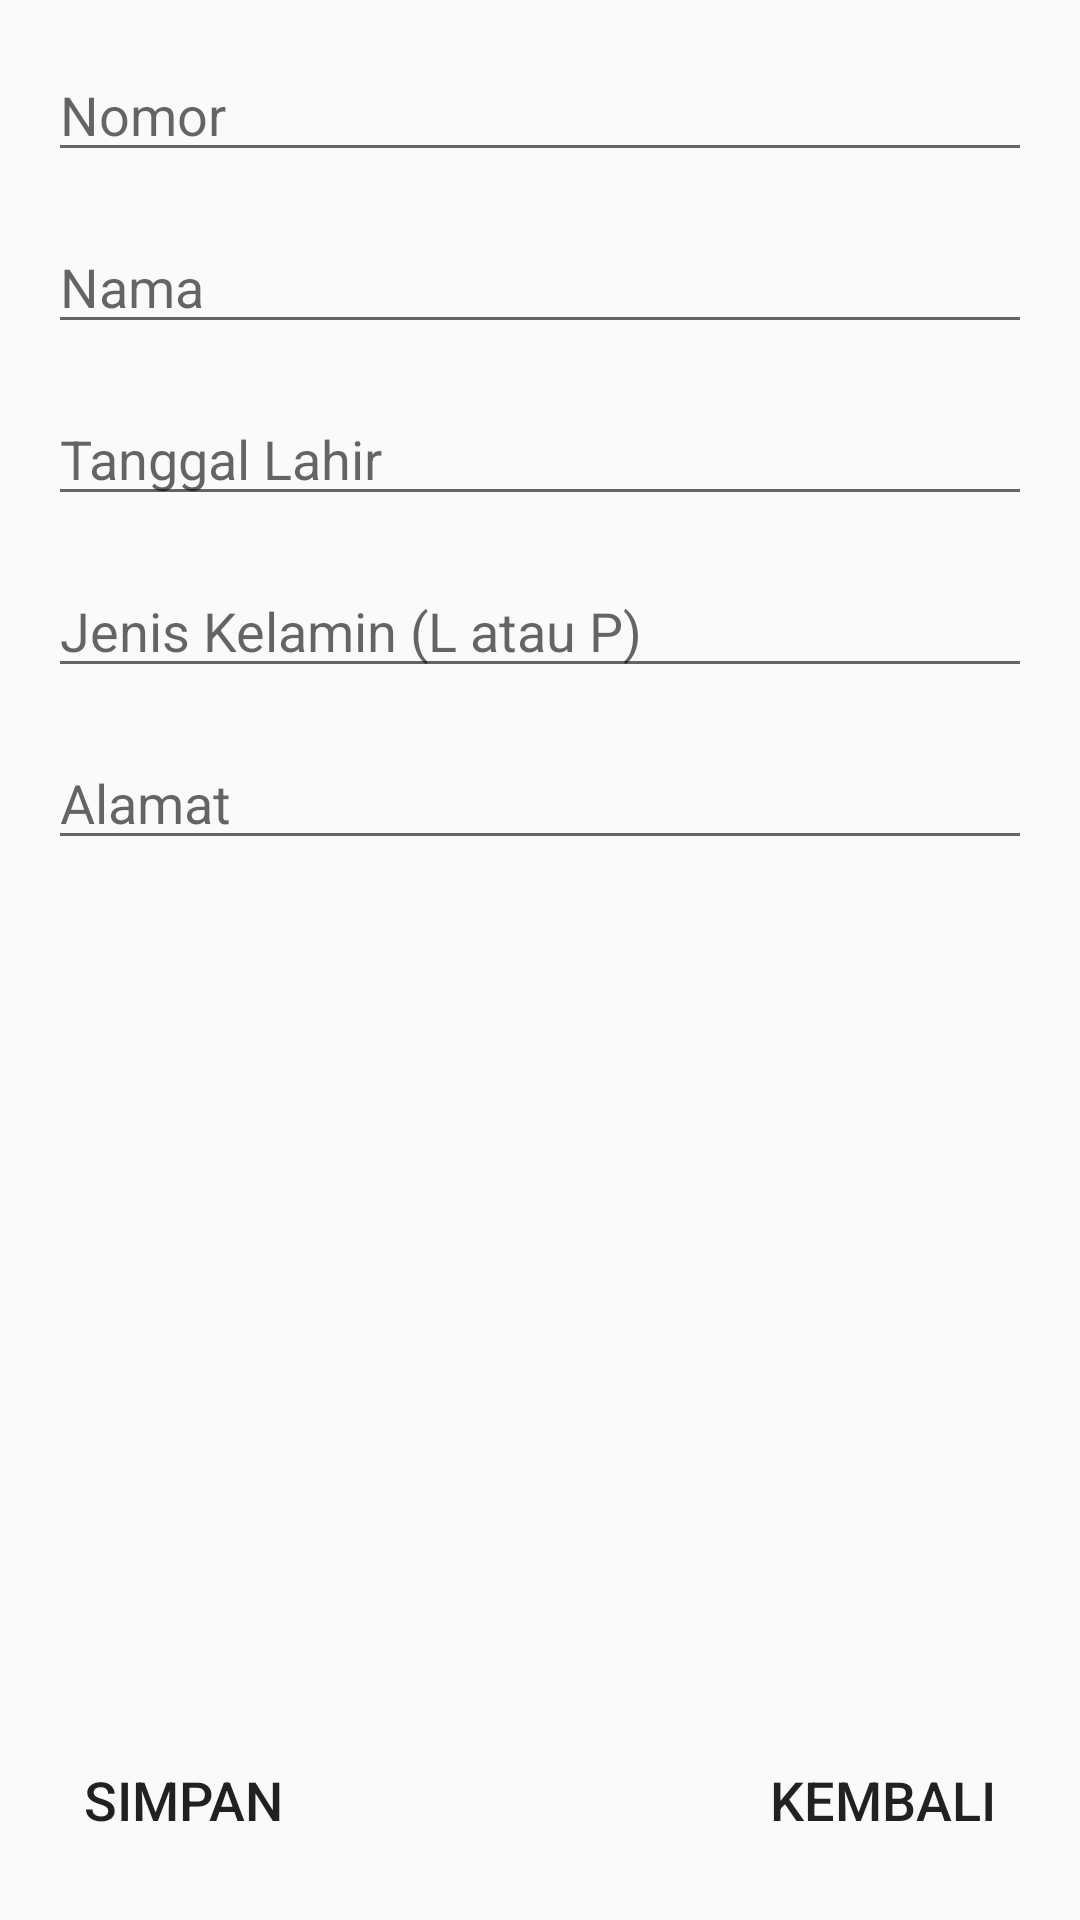

The Android layout XML behind this screen, and the referenced resources:
<!-- AndroidManifest.xml: application theme AppTheme -->
<!-- res/layout/activity_buat_biodata.xml -->
<?xml version="1.0" encoding="utf-8"?>
<android.support.constraint.ConstraintLayout xmlns:android="http://schemas.android.com/apk/res/android"
    xmlns:app="http://schemas.android.com/apk/res-auto"
    xmlns:tools="http://schemas.android.com/tools"
    android:layout_width="match_parent"
    android:layout_height="match_parent"
    tools:context=".BuatBiodataActivity">

    <EditText
        android:id="@+id/edit_nomor"
        android:layout_width="match_parent"
        android:layout_height="wrap_content"
        android:layout_margin="16dp"
        android:hint="Nomor"
        android:maxLength="10"
        android:inputType="number"
        app:layout_constraintTop_toTopOf="parent"
        app:layout_constraintStart_toStartOf="parent"
        app:layout_constraintEnd_toEndOf="parent"/>

    <EditText
        android:id="@+id/edit_nama"
        android:layout_width="match_parent"
        android:layout_height="wrap_content"
        android:layout_margin="16dp"
        android:hint="Nama"
        android:inputType="text"
        android:maxLength="20"
        app:layout_constraintTop_toBottomOf="@id/edit_nomor"
        app:layout_constraintStart_toStartOf="parent"
        app:layout_constraintEnd_toEndOf="parent"/>

    <EditText
        android:id="@+id/edit_tgl"
        android:layout_width="match_parent"
        android:layout_height="wrap_content"
        android:layout_margin="16dp"
        android:inputType="date"
        android:hint="Tanggal Lahir"
        app:layout_constraintTop_toBottomOf="@id/edit_nama"
        app:layout_constraintStart_toStartOf="parent"
        app:layout_constraintEnd_toEndOf="parent"/>

    <EditText
        android:id="@+id/edit_gender"
        android:layout_width="match_parent"
        android:layout_height="wrap_content"
        android:layout_margin="16dp"
        android:maxLength="1"
        android:hint="Jenis Kelamin (L atau P)"
        android:inputType="text"
        app:layout_constraintTop_toBottomOf="@id/edit_tgl"
        app:layout_constraintStart_toStartOf="parent"
        app:layout_constraintEnd_toEndOf="parent"/>

    <EditText
        android:id="@+id/edit_alamat"
        android:layout_width="match_parent"
        android:layout_height="wrap_content"
        android:layout_margin="16dp"
        android:hint="Alamat"
        android:inputType="text"
        android:maxLength="100"
        app:layout_constraintTop_toBottomOf="@id/edit_gender"
        app:layout_constraintStart_toStartOf="parent"
        app:layout_constraintEnd_toEndOf="parent"/>

    <Button
        android:id="@+id/button_simpan"
        android:layout_width="wrap_content"
        android:layout_height="wrap_content"
        android:layout_margin="16dp"
        android:text="Simpan"
        android:textSize="18sp"
        style="?android:attr/borderlessButtonStyle"
        app:layout_constraintBottom_toBottomOf="parent"
        app:layout_constraintStart_toStartOf="parent"/>

    <Button
        android:id="@+id/button_kembali"
        android:layout_width="wrap_content"
        android:layout_height="wrap_content"
        android:layout_margin="16dp"
        android:text="Kembali"
        android:textSize="18sp"
        style="?android:attr/borderlessButtonStyle"
        app:layout_constraintBottom_toBottomOf="parent"
        app:layout_constraintEnd_toEndOf="parent"/>

</android.support.constraint.ConstraintLayout>
<!-- resources referenced by this layout -->
<resources>
  <style name="AppTheme" parent="Theme.AppCompat.Light.DarkActionBar">
          
          <item name="colorPrimary">@color/colorPrimary</item>
          <item name="colorPrimaryDark">@color/colorPrimaryDark</item>
          <item name="colorAccent">@color/colorAccent</item>
      </style>
  <!-- not gathered from this repository: default colours our renderer supplied (Android Studio template values) -->
  <color name="colorPrimary">#FF6200EE</color>
  <color name="colorPrimaryDark">#FF3700B3</color>
  <color name="colorAccent">#FF03DAC5</color>
</resources>
